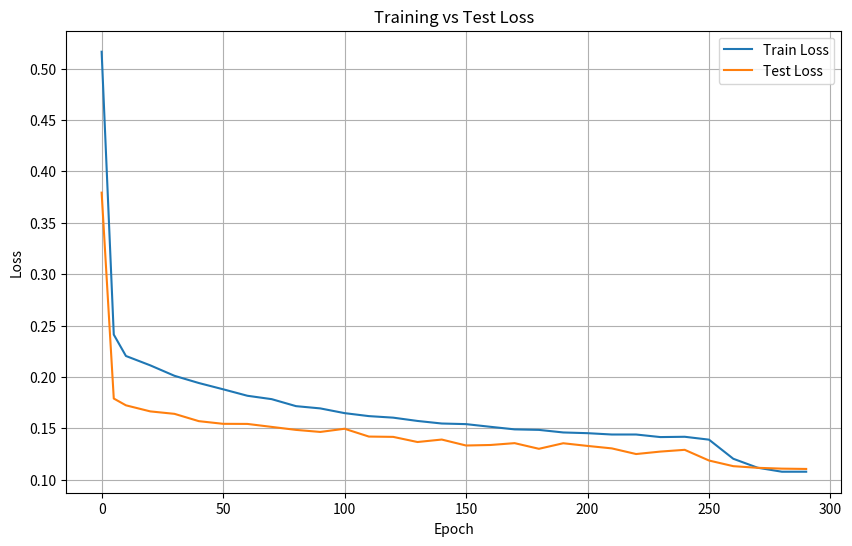

This figure's Python source: (Note: this script raises an exception after producing the figure.)
"""Plots loss output of model training. (Had to do it manually since it didn't save at the end :()"""

import matplotlib.pyplot as plt
import os

path = "./cellpose-training-seminar-sp2026"
save_path = os.path.join(path, "train_vs_test_loss.png")

train_losses = [
    0.5164, 0.2412, 0.2204, 0.2113, 0.2011, 0.1941, 0.1880, 0.1817, 0.1784, 0.1716,
    0.1694, 0.1648, 0.1619, 0.1604, 0.1572, 0.1547, 0.1541, 0.1515, 0.1490, 0.1485,
    0.1460, 0.1453, 0.1440, 0.1440, 0.1415, 0.1418, 0.1390, 0.1204, 0.1117, 0.1078, 0.1078
]

test_losses = [
    0.3793, 0.1790, 0.1724, 0.1665, 0.1641, 0.1570, 0.1544, 0.1543, 0.1514, 0.1485,
    0.1465, 0.1496, 0.1420, 0.1417, 0.1367, 0.1391, 0.1333, 0.1338, 0.1356, 0.1301,
    0.1355, 0.1329, 0.1305, 0.1250, 0.1274, 0.1291, 0.1187, 0.1132, 0.1116, 0.1108, 0.1105
]

epochs = [
    0, 5, 10, 20, 30, 40, 50, 60, 70, 80, 90, 100,
    110, 120, 130, 140, 150, 160, 170, 180, 190, 200,
    210, 220, 230, 240, 250, 260, 270, 280, 290
]

plt.figure(figsize=(10,6))
plt.plot(epochs, train_losses, label="Train Loss")
plt.plot(epochs, test_losses, label="Test Loss")
plt.xlabel("Epoch")
plt.ylabel("Loss")
plt.title("Training vs Test Loss")
plt.legend()
plt.grid(True)


plt.savefig(save_path)
